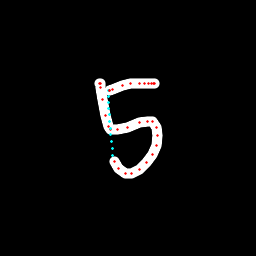

Data behind this chart, as committed beside it:
x, y, hover, eod
99.38, 83.02, 0.0, 0.0
99.84, 83.12, 0.0, 0.0
100.2, 83.42, 0.0, 0.0
101, 87.73, 0.0, 0.0
103, 99.72, 0.0, 0.0
105.8, 115.9, 0.0, 0.0
108.6, 126.8, 0.0, 0.0
110.9, 129.6, 0.0, 0.0
117.8, 129.5, 0.0, 0.0
128, 127.3, 0.0, 0.0
139.5, 122.5, 0.0, 0.0
147.6, 121.5, 0.0, 0.0
152.2, 121.9, 0.0, 0.0
156.2, 127.7, 0.0, 0.0
157.6, 135.9, 0.0, 0.0
156.4, 145.6, 0.0, 0.0
152.3, 154.1, 0.0, 0.0
146.2, 162.3, 0.0, 0.0
139.2, 169.2, 0.0, 0.0
131.4, 173.8, 0.0, 0.0
125.4, 173.7, 0.0, 0.0
118.7, 168.9, 0.0, 0.0
114.2, 161, 0.0, 0.0
113, 155, 1.0, 0.0
112.2, 148.3, 1.0, 0.0
111.5, 141.7, 1.0, 0.0
110.8, 135, 1.0, 0.0
110.2, 128.2, 1.0, 0.0
109.6, 121.6, 1.0, 0.0
109.1, 115, 1.0, 0.0
108.8, 108.6, 1.0, 0.0
108.6, 102.4, 1.0, 0.0
108.4, 96.11, 1.0, 0.0
108.3, 90.99, 1.0, 0.0
109.2, 90.63, 0.0, 0.0
109.9, 90.19, 0.0, 0.0
112.2, 89.15, 0.0, 0.0
122.1, 85.14, 0.0, 0.0
130.9, 83.09, 0.0, 0.0
139.4, 83, 0.0, 0.0
144.8, 83.1, 0.0, 0.0
148.2, 83.53, 0.0, 0.0
151.2, 83.64, 0.0, 0.0
153.1, 83.64, 0.0, 0.0
154.7, 83.36, 0.0, 1.0
